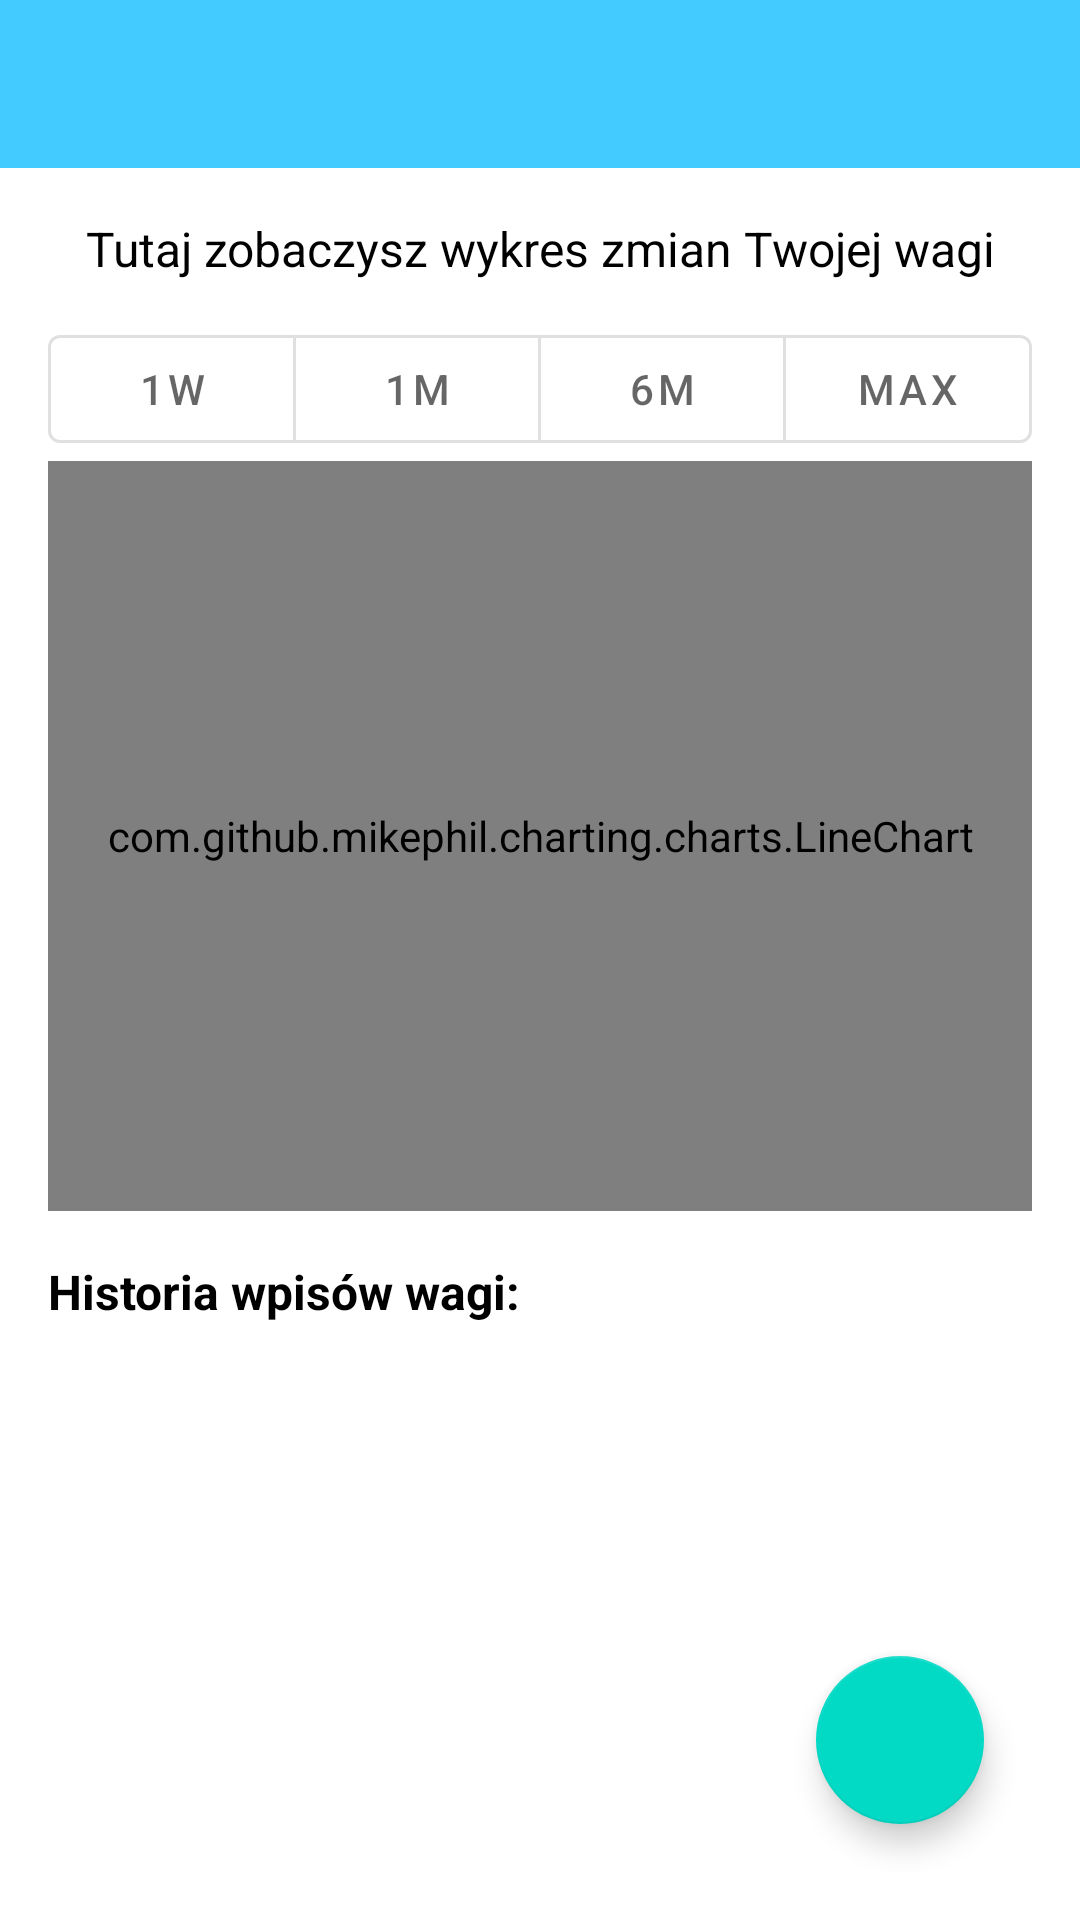

The Android layout XML behind this screen, and the referenced resources:
<!-- AndroidManifest.xml: application theme AppTheme -->
<!-- res/layout/activity_weight.xml -->
<?xml version="1.0" encoding="utf-8"?>
<androidx.drawerlayout.widget.DrawerLayout xmlns:app="http://schemas.android.com/apk/res-auto"
xmlns:tools="http://schemas.android.com/tools"
android:id="@+id/drawerLayout"
android:layout_width="match_parent"
android:layout_height="match_parent"
xmlns:android="http://schemas.android.com/apk/res/android">


<FrameLayout
    android:id="@+id/mainContent"
    android:layout_width="match_parent"
    android:layout_height="match_parent">
    <androidx.constraintlayout.widget.ConstraintLayout
        android:layout_width="match_parent"
        android:layout_height="match_parent"
        tools:context=".activity_view.MainActivity">

        <com.google.android.material.appbar.AppBarLayout
            android:id="@+id/appBarLayout"
            android:layout_width="match_parent"
            android:layout_height="wrap_content"
            app:layout_constraintTop_toTopOf="parent">

            <androidx.appcompat.widget.Toolbar
                android:id="@+id/toolbar"
                android:layout_width="match_parent"
                android:layout_height="?attr/actionBarSize"
                android:background="?attr/colorPrimary"
                />

        </com.google.android.material.appbar.AppBarLayout>

        <androidx.constraintlayout.widget.ConstraintLayout
            android:id="@+id/contentLayout"
            android:layout_width="match_parent"
            android:layout_height="match_parent"
            android:padding="16dp"
            android:layout_marginTop="?attr/actionBarSize"
            app:layout_behavior="@string/appbar_scrolling_view_behavior">

            
            <TextView
                android:id="@+id/weightInfoText"
                android:layout_width="0dp"
                android:layout_height="wrap_content"
                android:text="@string/welcome_weight"
                android:textSize="16sp"
                android:paddingBottom="12dp"
                android:textAlignment="center"
                app:layout_constraintTop_toTopOf="parent"
                app:layout_constraintStart_toStartOf="parent"
                app:layout_constraintEnd_toEndOf="parent"/>

            
            <com.google.android.material.button.MaterialButtonToggleGroup
                android:id="@+id/toggleButton"
                android:layout_width="0dp"
                android:layout_height="wrap_content"
                android:orientation="horizontal"
                app:layout_constraintEnd_toEndOf="parent"
                app:layout_constraintStart_toStartOf="parent"
                app:layout_constraintTop_toBottomOf="@id/weightInfoText"
                app:singleSelection="true"
                app:selectionRequired="true">

                <com.google.android.material.button.MaterialButton
                    android:id="@+id/btn1w"
                    style="?attr/materialButtonOutlinedStyle"
                    android:layout_width="0dp"
                    android:layout_weight="1"
                    android:layout_height="wrap_content"
                    android:text="@string/_1w" />

                <com.google.android.material.button.MaterialButton
                    android:id="@+id/btn1m"
                    style="?attr/materialButtonOutlinedStyle"
                    android:layout_width="0dp"
                    android:layout_weight="1"
                    android:layout_height="wrap_content"
                    android:text="@string/_1m" />

                <com.google.android.material.button.MaterialButton
                    android:id="@+id/btn6m"
                    style="?attr/materialButtonOutlinedStyle"
                    android:layout_width="0dp"
                    android:layout_weight="1"
                    android:layout_height="wrap_content"
                    android:text="@string/_6m" />

                <com.google.android.material.button.MaterialButton
                    android:id="@+id/btn1y"
                    style="?attr/materialButtonOutlinedStyle"
                    android:layout_width="0dp"
                    android:layout_weight="1"
                    android:layout_height="wrap_content"
                    android:text="@string/_Max" />
            </com.google.android.material.button.MaterialButtonToggleGroup>

            
            <com.github.mikephil.charting.charts.LineChart
                android:id="@+id/weightChart"
                android:layout_width="0dp"
                android:layout_height="250dp"
                android:layout_marginBottom="16dp"
                app:layout_constraintTop_toBottomOf="@id/toggleButton"
                app:layout_constraintStart_toStartOf="parent"
                app:layout_constraintEnd_toEndOf="parent"/>

            
            <TextView
                android:labelFor="@id/weightHistoryRecyclerView"
                android:id="@+id/weightHistoryLabel"
                android:layout_width="wrap_content"
                android:layout_height="wrap_content"
                android:text="@string/weight_history"
                android:textSize="16sp"
                android:textStyle="bold"
                android:layout_marginTop="16dp"
                app:layout_constraintTop_toBottomOf="@id/weightChart"
                app:layout_constraintStart_toStartOf="parent"/>

            
            <androidx.recyclerview.widget.RecyclerView
                android:id="@+id/weightHistoryRecyclerView"
                android:layout_width="0dp"
                android:layout_height="0dp"
                android:padding="16dp"
                app:layout_constraintTop_toBottomOf="@id/weightHistoryLabel"
                app:layout_constraintBottom_toBottomOf="parent"
                app:layout_constraintStart_toStartOf="parent"
                app:layout_constraintEnd_toEndOf="parent"/>

            
            <com.google.android.material.floatingactionbutton.FloatingActionButton
                android:id="@+id/fab"
                android:layout_width="wrap_content"
                android:layout_height="wrap_content"
                android:layout_margin="16dp"
                android:contentDescription="@string/add_weight_entry"
                android:src="@drawable/baseline_add_24"
                app:layout_constraintBottom_toBottomOf="parent"
                app:layout_constraintEnd_toEndOf="parent"/>

        </androidx.constraintlayout.widget.ConstraintLayout>



    </androidx.constraintlayout.widget.ConstraintLayout>
</FrameLayout>


<LinearLayout
    android:id="@+id/navigationView"
    android:layout_width="match_parent"
    android:layout_height="match_parent"
    android:layout_gravity="start"
    android:background="#80000000"
    android:orientation="vertical">
    

    <Button
        android:id="@+id/home_button"
        android:layout_width="match_parent"
        android:layout_height="wrap_content"
        android:layout_gravity="end"
        android:text="@string/button_home" />
    <Button
        android:id="@+id/exercises_button"
        android:layout_width="match_parent"
        android:layout_height="wrap_content"
        android:layout_gravity="end"
        android:text="@string/button_exercises" />
    <Button
        android:id="@+id/weight_button"
        android:layout_width="match_parent"
        android:layout_height="wrap_content"
        android:layout_gravity="end"
        android:text="@string/button_weight" />
    <Button
        android:id="@+id/about_button"
        android:layout_width="match_parent"
        android:layout_height="wrap_content"
        android:layout_gravity="end"
        android:text="@string/about" />
</LinearLayout>
</androidx.drawerlayout.widget.DrawerLayout>
<!-- resources referenced by this layout -->
<resources>
  <string name="_1m">1M</string>
  <string name="_1w">1W</string>
  <string name="_6m">6M</string>
  <string name="_Max">Max</string>
  <string name="about">O aplikacji</string>
  <string name="add_weight_entry">Dodaj wagę</string>
  <string name="button_exercises">Ćwiczenia</string>
  <string name="button_home">Treningi</string>
  <string name="button_weight">Waga</string>
  <string name="weight_history">Historia wpisów wagi:</string>
  <string name="welcome_weight">Tutaj zobaczysz wykres zmian Twojej wagi</string>
  <style name="AppTheme" parent="Theme.MaterialComponents.Light.NoActionBar">
          
          <item name="colorPrimary">@color/colorPrimary</item>
          <item name="colorPrimaryDark">@color/colorPrimaryDark</item>
          <item name="colorAccent">@color/colorAccent</item>
          <item name="android:textColor">@color/black</item>
          <item name="colorOnPrimary">@color/black</item>
      </style>
  <color name="colorPrimary">#43cbff</color>
  <color name="colorPrimaryDark">#0087BD</color>
  <color name="colorAccent">#F4F8FB</color>
  <color name="black">#FF000000</color>
</resources>
